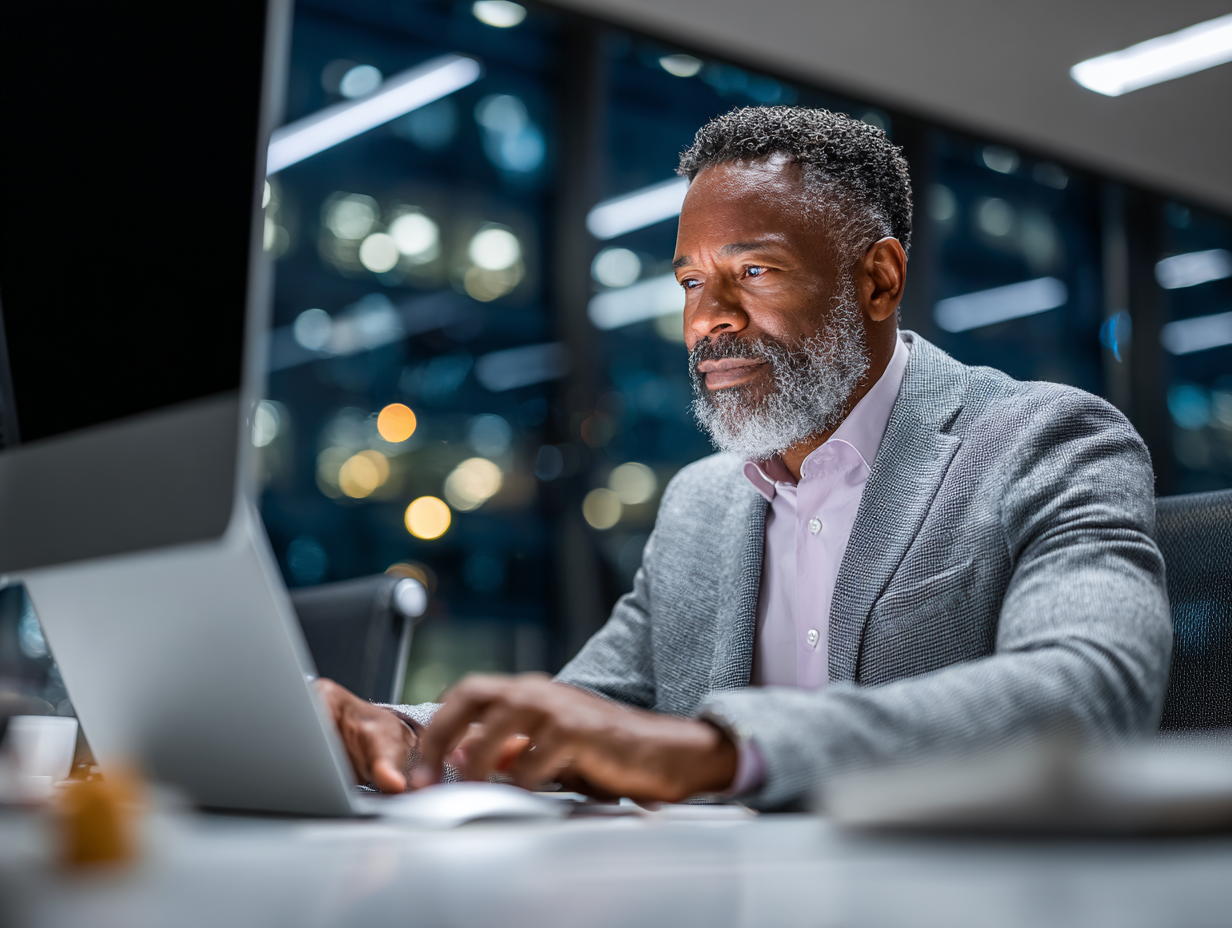
Generation parameters embedded in this image by Midjourney (PNG 'Description' text chunk):
Create a 1200x1200px professional business photograph featuring a mature CEO or business executive collaborating with AI technology in a modern workspace. Visual Style: - High-quality professional photography aesthetic (not pop art or cartoon) - Modern executive office environment with natural lighting - Color palette: Sophisticated grays (#64748b, #94a3b8, #475569), clean whites and neutrals - Strategic use of Kowalah brand pink (#fa26a0) and purple (#ae10e3) for subtle tech interface elements and ambient lighting - Professional lighting with soft shadows - Clean, sophisticated composition Subject: - C-suite executive (50-55 years old, diverse representation) - Professional business attire (tailored suit or executive casual) - Engaged, confident expression showing strategic thinking - Working at a premium desk with dual monitors or laptop - Natural, authentic working posture (not overly posed) Environment: - Modern corner office or executive workspace - Floor-to-ceiling windows with city views (soft bokeh background) - Clean, minimalist executive desk setup - Premium business technology (MacBook, large monitor, clean interfaces) - Contemporary furniture and professional interior design Technology Elements: - Subtle AI/ChatGPT interface visible on screen (clean, modern UI design) - Floating holographic elements or data visualizations with pink-purple gradient accents - Dashboard or analytics displays showing productivity metrics - Modern, current technology (not futuristic sci-fi) - Integration feels natural and professional, not dominant Mood & Composition: - Executive confidence and strategic capability - Human-AI collaboration and partnership - Productivity and enhanced decision-making - Professional authority with technological enablement - Warm, inviting professional atmosphere Lighting: - Natural daylight from windows as primary source - Subtle pink-purple ambient glow from tech interfaces - Professional color temperature (warm, not clinical) - Soft shadows creating depth without harshness Specific Scene: A confident CEO working at their executive desk with dual monitors displaying AI-powered analytics and insights. Subtle holographic data visualizations with pink-purple gradients float near the screens. The executive is mid-thought, hand gesturing naturally as if collaborating with an intelligent partner. Natural daylight streams through floor-to-ceiling windows behind them, with a soft-focus city skyline. The scene conveys enhanced strategic thinking and AI-augmented decision-making in a sophisticated executive environment. Avoid: Comic book styles, pop art aesthetics, overly futuristic elements, bright cartoon colors, young/casual subjects, cluttered backgrounds, aggressive technology dominance. --ar 4:3 --v 7 Job ID: 3b31d83c-f6b4-467a-a563-0b46d8a6a684